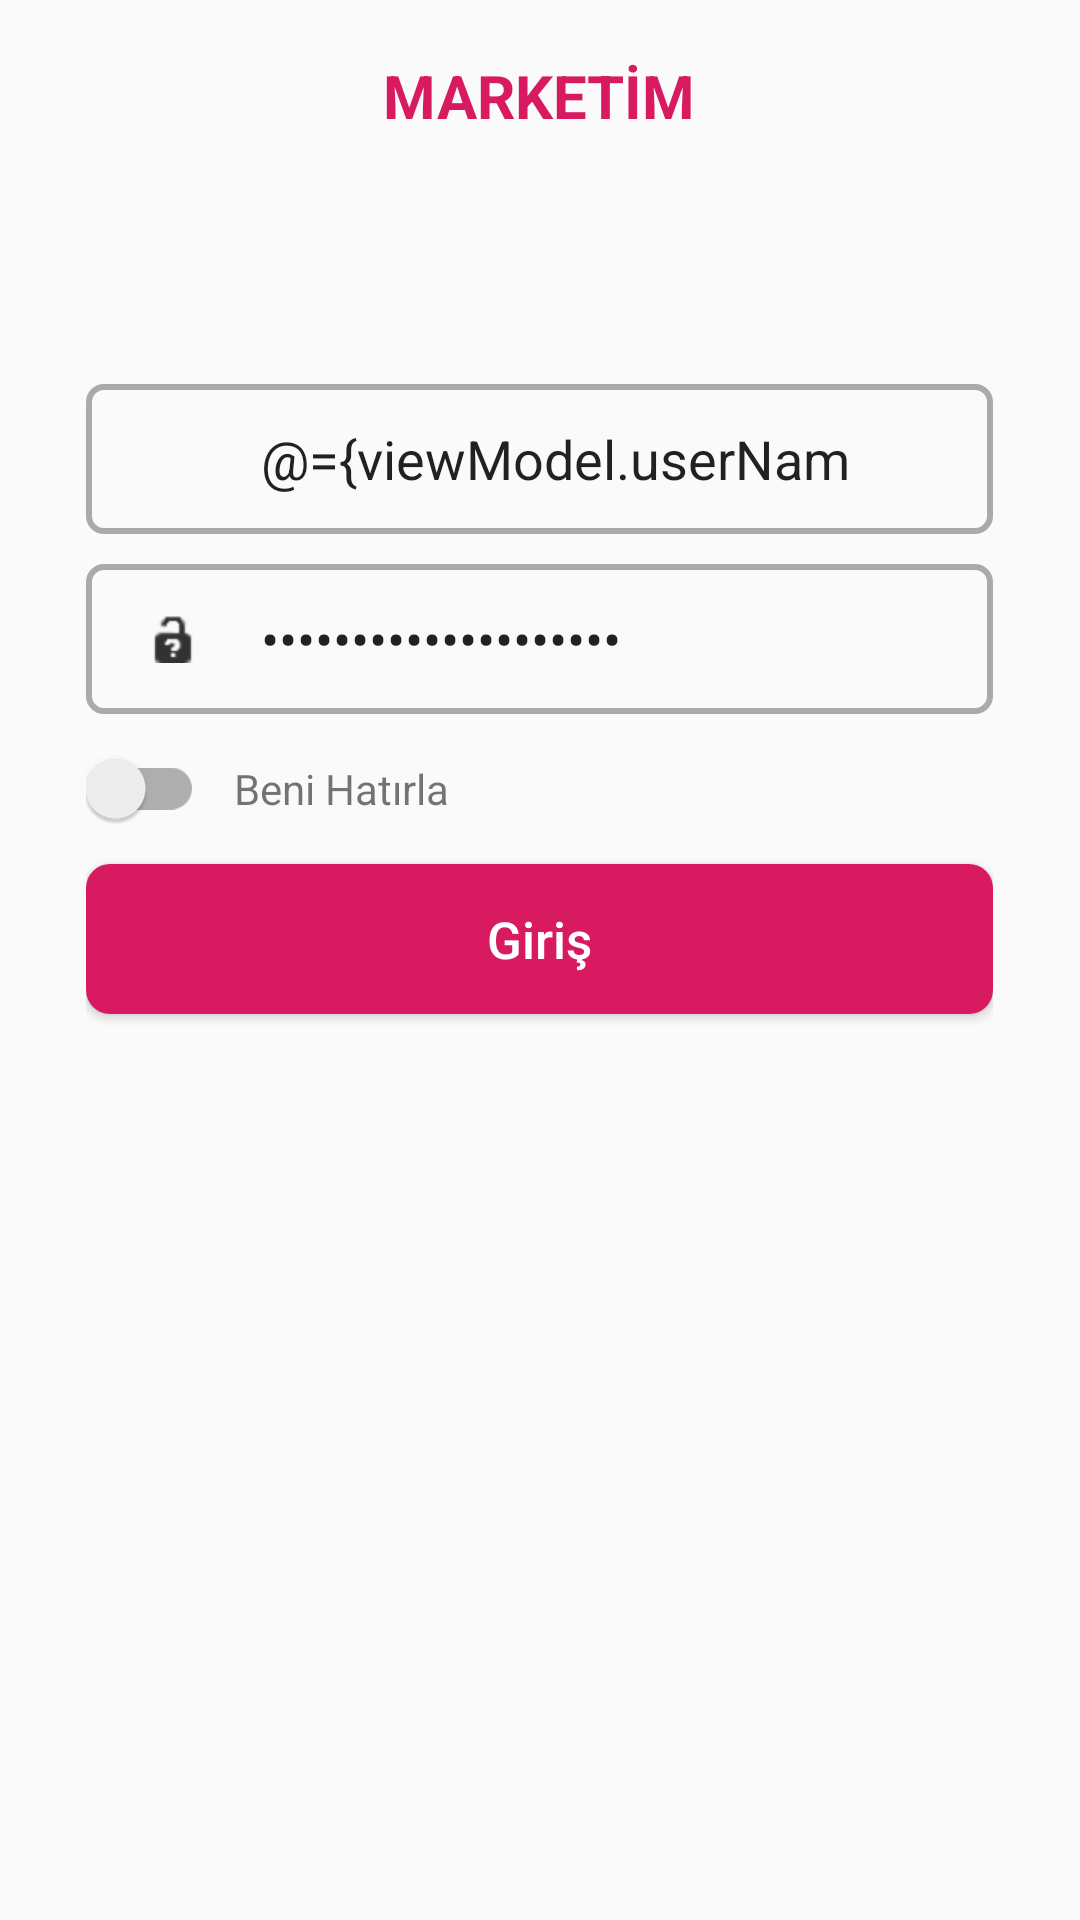

This screen was rendered from an Android layout file. Write that file and the resources it references.
<!-- AndroidManifest.xml: activity theme AppThemeNoActionBar -->
<!-- res/layout/activity_login.xml -->
<?xml version="1.0" encoding="utf-8"?>
<layout xmlns:android="http://schemas.android.com/apk/res/android"
        xmlns:tools="http://schemas.android.com/tools">
    <data>
        <variable
                name="viewModel"
                type="com.yenen.ahmet.kariyerchallenge.viewmodel.LoginViewModel"/>
    </data>

    <LinearLayout
            android:weightSum="10"
            android:orientation="vertical"
            android:layout_width="match_parent"
            android:layout_height="match_parent"
            tools:context=".view.LoginActivity">

        <RelativeLayout
                android:layout_weight="1"
                android:layout_width="match_parent"
                android:layout_height="0dp">
            <androidx.appcompat.widget.AppCompatTextView
                    android:layout_centerInParent="true"
                    android:textColor="@color/colorAccent"
                    android:textStyle="bold"
                    android:layout_centerHorizontal="true"
                    android:textSize="20sp"
                    android:text="MARKETİM"
                    android:layout_width="wrap_content"
                    android:layout_height="wrap_content"/>

        </RelativeLayout>

        <View
                android:layout_weight="1"
                android:layout_width="match_parent"
                android:layout_height="0dp"/>

        <LinearLayout
                android:weightSum="10"
                android:orientation="horizontal"
                android:layout_weight="8"
                android:layout_width="match_parent"
                android:layout_height="0dp">

            <View
                    android:layout_weight="0.8"
                    android:layout_width="0dp"
                    android:layout_height="0dp"
                    tools:ignore="NestedWeights"/>
            <LinearLayout
                    android:layout_weight="8.4"
                    android:orientation="vertical"
                    android:layout_width="0dp"
                    android:layout_height="match_parent">

                <LinearLayout
                        android:weightSum="10"
                        android:background="@drawable/relative_layout_border"
                        android:layout_width="match_parent"
                        android:layout_height="50dp">
                    <RelativeLayout
                            android:layout_weight="2"
                            android:layout_width="0dp"
                            android:layout_height="match_parent">
                        <androidx.appcompat.widget.AppCompatImageView
                                android:src="@drawable/ic_avatar"
                                android:layout_centerInParent="true"
                                android:layout_width="wrap_content"
                                android:layout_height="wrap_content"/>

                    </RelativeLayout>

                    <androidx.appcompat.widget.AppCompatEditText
                            android:layout_marginEnd="10dp"
                            android:inputType="text"
                            android:maxLength="20"
                            android:singleLine="true"
                            android:maxLines="1"
                            android:text="@={viewModel.userName}"
                            android:background="@android:color/transparent"
                            android:layout_weight="8"
                            android:layout_width="0dp"
                            android:layout_height="match_parent"/>

                </LinearLayout>
                <LinearLayout
                        android:weightSum="10"
                        android:layout_marginTop="10dp"
                        android:background="@drawable/relative_layout_border"
                        android:layout_width="match_parent"
                        android:layout_height="50dp">
                    <RelativeLayout
                            android:layout_weight="2"
                            android:layout_width="0dp"
                            android:layout_height="match_parent">
                        <androidx.appcompat.widget.AppCompatImageView
                                android:layout_centerInParent="true"
                                android:src="@android:drawable/ic_partial_secure"
                                android:layout_width="wrap_content"
                                android:layout_height="wrap_content"/>
                    </RelativeLayout>

                    <androidx.appcompat.widget.AppCompatEditText
                            android:layout_marginEnd="10dp"
                            android:singleLine="true"
                            android:inputType="textPassword"
                            android:maxLength="20"
                            android:maxLines="1"
                            android:text="@={viewModel.userPassword}"
                            android:background="@android:color/transparent"
                            android:layout_weight="8"
                            android:layout_width="0dp"
                            android:layout_height="match_parent"/>
                </LinearLayout>


                <RelativeLayout
                        android:layout_width="match_parent"
                        android:layout_height="50dp">


                    <androidx.appcompat.widget.SwitchCompat
                            android:checked="@={viewModel.rememberMe}"
                            android:id="@+id/switchCompat"
                            android:layout_centerVertical="true"
                            android:layout_width="wrap_content"
                            android:layout_height="wrap_content"/>
                    <androidx.appcompat.widget.AppCompatTextView
                            android:layout_marginStart="10dp"
                            android:layout_centerVertical="true"
                            android:layout_toEndOf="@+id/switchCompat"
                            android:text="Beni Hatırla"
                            android:layout_width="wrap_content"
                            android:layout_height="wrap_content"/>
                </RelativeLayout>

                <androidx.appcompat.widget.AppCompatButton
                        android:id="@+id/btnLogin"
                        android:background="@drawable/login_button_radius"
                        android:textColor="@android:color/white"
                        android:textSize="17sp"
                        android:textAllCaps="false"
                        android:text="Giriş"
                        android:layout_width="match_parent"
                        android:layout_height="50dp"/>

            </LinearLayout>


            <View
                    android:layout_weight="0.8"
                    android:layout_width="0dp"
                    android:layout_height="match_parent"/>
        </LinearLayout>


    </LinearLayout>


</layout>
<!-- resources referenced by this layout -->
<resources>
  <color name="colorAccent">#D81B60</color>
  <!-- drawable login_button_radius (drawable) -->
  <?xml version="1.0" encoding="utf-8"?>
  <shape xmlns:android="http://schemas.android.com/apk/res/android">
  
      <corners
              android:radius="8dp"/>
  
  
      <solid android:color="@color/colorAccent"/>
  
  </shape>
  <!-- drawable relative_layout_border (drawable) -->
  <?xml version="1.0" encoding="utf-8"?>
  <shape xmlns:android="http://schemas.android.com/apk/res/android">
  
      <stroke
              android:width="2dp"
              android:color="@android:color/darker_gray"/>
  
  
      <corners android:radius="5dp"/>
  
  </shape>
  <style name="AppThemeNoActionBar" parent="Theme.AppCompat.Light.DarkActionBar">
          
          <item name="colorPrimary">@color/colorPrimary</item>
          <item name="colorPrimaryDark">@color/colorPrimaryDark</item>
          <item name="colorAccent">@color/colorAccent</item>
  
          <item name="windowActionBar">false</item>
          <item name="windowNoTitle">true</item>
      </style>
  <color name="colorPrimary">#D81B60</color>
  <color name="colorPrimaryDark">#D81B60</color>
</resources>
